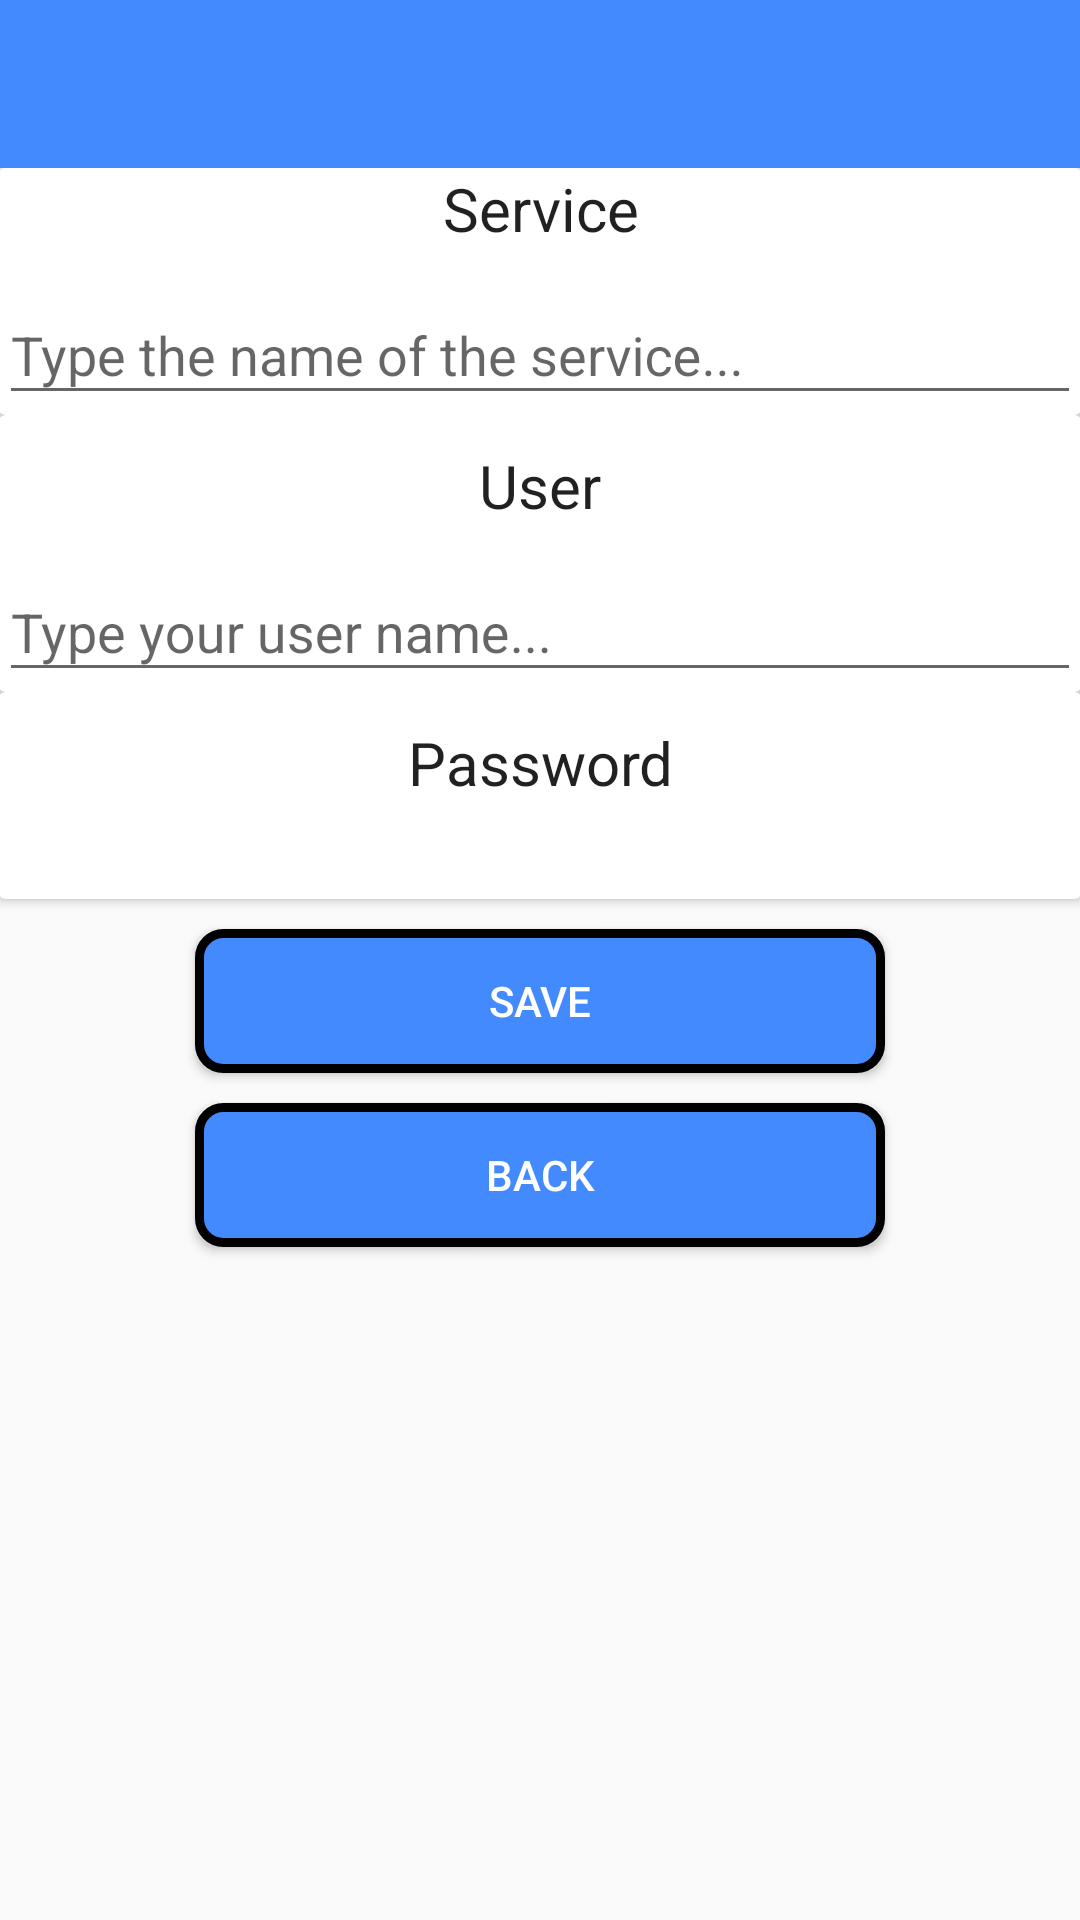

Here is an Android app screen rendered from its layout file. Give the layout XML and the strings, colors and styles it references.
<!-- AndroidManifest.xml: application theme MyMaterialTheme -->
<!-- res/layout/activity_gardar__datos.xml -->
<?xml version="1.0" encoding="utf-8"?>

<LinearLayout xmlns:android="http://schemas.android.com/apk/res/android"
    xmlns:tools="http://schemas.android.com/tools"
    android:id="@+id/idLinear"
    android:layout_width="match_parent"
    android:layout_height="match_parent"
    android:orientation="vertical"
    android:paddingBottom="0dp"
    android:paddingLeft="0dp"
    android:paddingRight="0dp"
    android:paddingTop="0dp"
    tools:context="passgenerator.myapplication.Gardar_Datos">

    <include
        android:id="@+id/toolbar"
        layout="@layout/toolbar" />

    <LinearLayout
        android:layout_width="match_parent"
        android:layout_height="match_parent"
        android:orientation="vertical"
        android:paddingLeft="@dimen/activity_horizontal_margin"
        android:paddingRight="@dimen/activity_horizontal_margin">

        <android.support.v7.widget.CardView
            android:layout_width="match_parent"
            android:layout_height="wrap_content">
            <LinearLayout
                android:layout_width="match_parent"
                android:layout_height="wrap_content"
                android:orientation="vertical">

                <TextView
                    android:layout_width="match_parent"
                    android:layout_height="wrap_content"
                    android:gravity="center"
                    android:paddingBottom="3dp"
                    android:shadowDx="1"
                    android:shadowDy="2"
                    android:shadowRadius="1.5"
                    android:text="@string/servicio"
                    android:textSize="20sp"
                    android:textAppearance="@style/TextAppearance.Widget.AppCompat.Toolbar.Title"
                    android:typeface="sans" />

                <android.support.design.widget.TextInputLayout
                    android:id="@+id/flotanteServicio"
                    android:layout_width="match_parent"
                    android:layout_height="wrap_content">
                    <EditText
                        android:id="@+id/idNomeServ"
                        android:layout_width="match_parent"
                        android:layout_height="wrap_content"
                        android:capitalize="words"
                        android:hint="@string/titSegAct" />
                </android.support.design.widget.TextInputLayout>

            </LinearLayout>

        </android.support.v7.widget.CardView>

        <android.support.v7.widget.CardView
            android:layout_width="match_parent"
            android:layout_height="wrap_content">
            <LinearLayout
                android:layout_width="match_parent"
                android:layout_height="wrap_content"
                android:orientation="vertical">

                <TextView
                    android:layout_width="match_parent"
                    android:layout_height="wrap_content"
                    android:layout_marginTop="10dp"
                    android:gravity="center"
                    android:paddingBottom="3dp"
                    android:shadowDx="1"
                    android:shadowDy="2"
                    android:shadowRadius="1.5"
                    android:text="@string/usuario"
                    android:textSize="20sp"
                    android:textAppearance="@style/TextAppearance.Widget.AppCompat.Toolbar.Title"
                    android:typeface="sans" />

                <android.support.design.widget.TextInputLayout
                    android:id="@+id/flotanteUsuario"
                    android:layout_width="match_parent"
                    android:layout_height="wrap_content">
                    <EditText
                        android:id="@+id/idNomeUsuario"
                        android:layout_width="match_parent"
                        android:layout_height="wrap_content"
                        android:hint="@string/hint_usuario" />
                </android.support.design.widget.TextInputLayout>

            </LinearLayout>

        </android.support.v7.widget.CardView>

        <android.support.v7.widget.CardView
            android:layout_width="match_parent"
            android:layout_height="wrap_content">

            <LinearLayout
                android:layout_width="match_parent"
                android:layout_height="wrap_content"
                android:orientation="vertical">

                <TextView
                    android:layout_width="match_parent"
                    android:layout_height="wrap_content"
                    android:layout_marginTop="10dp"
                    android:gravity="center"
                    android:paddingBottom="3dp"
                    android:shadowDx="1"
                    android:shadowDy="2"
                    android:shadowRadius="1.5"
                    android:text="@string/password"
                    android:textSize="20sp"
                    android:textAppearance="@style/TextAppearance.Widget.AppCompat.Toolbar.Title"
                    android:typeface="sans" />

                <TextView
                    android:id="@+id/idPassDef"
                    android:layout_width="wrap_content"
                    android:layout_height="wrap_content"
                    android:layout_gravity="center"
                    android:layout_marginTop="10dp"
                    android:gravity="center" />
            </LinearLayout>

        </android.support.v7.widget.CardView>

        <Button
            android:id="@+id/idGardarDef"
            android:layout_width="wrap_content"
            android:layout_height="wrap_content"
            android:layout_gravity="center"
            android:layout_marginTop="10dp"
            android:background="@drawable/estilo_botones"
            android:gravity="center"
            android:text="@string/gardar"
            android:textColor="#FFFFFF" />

        <Button
            android:id="@+id/idAtras"
            android:layout_width="wrap_content"
            android:layout_height="wrap_content"
            android:layout_gravity="center"
            android:layout_marginTop="10dp"
            android:background="@drawable/estilo_botones"
            android:gravity="center"
            android:text="@string/atras"
            android:textColor="#FFFFFF" />

    </LinearLayout>

</LinearLayout>
<!-- res/layout/toolbar.xml (included above) -->
<?xml version="1.0" encoding="utf-8"?>

<android.support.v7.widget.Toolbar xmlns:android="http://schemas.android.com/apk/res/android"
    xmlns:local="http://schemas.android.com/apk/res-auto"
    xmlns:app="http://schemas.android.com/tools"
    android:id="@+id/toolbar"
    android:layout_width="match_parent"
    android:layout_height="wrap_content"
    android:minHeight="?attr/actionBarSize"
    android:background="@color/color_boton"
    local:theme="@style/ThemeOverlay.AppCompat.Dark.ActionBar"
    local:popupTheme="@style/ThemeOverlay.AppCompat.Light" />
<!-- resources referenced by this layout -->
<resources>
  <color name="color_boton">#448aff</color>
  <!-- drawable estilo_botones (drawable) -->
  <?xml version="1.0" encoding="utf-8"?>
  
  <selector xmlns:android="http://schemas.android.com/apk/res/android">
      <item
          android:state_pressed="true"
          android:drawable="@drawable/boton_pulsado" />
  
      <item
          android:state_pressed="false"
          android:drawable="@drawable/forma_boton" />
  </selector>
  <string name="atras">Back</string>
  <string name="gardar">Save</string>
  <string name="hint_usuario">Type your user name...</string>
  <string name="password">Password</string>
  <string name="servicio">Service</string>
  <string name="titSegAct">Type the name of the service...</string>
  <string name="usuario">User</string>
  <style name="MyMaterialTheme" parent="MyMaterialTheme.Base">
  
      </style>
  <!-- drawable boton_pulsado (drawable) -->
  <?xml version="1.0" encoding="utf-8"?>
  
  <shape xmlns:android="http://schemas.android.com/apk/res/android" android:shape="rectangle" >
      <corners
          android:radius="8dp"
          />
      <solid
          android:color="#44ddff"
          />
      <padding
          android:left="0dp"
          android:top="0dp"
          android:right="0dp"
          android:bottom="0dp"
          />
      <size
          android:width="230dp"
          android:height="40dp"
          />
  
  </shape>
  <!-- drawable forma_boton (drawable) -->
  <?xml version="1.0" encoding="utf-8"?>
  
  <shape xmlns:android="http://schemas.android.com/apk/res/android" android:shape="rectangle" >
      <corners
          android:radius="8dp"
          />
      <solid
          android:color="#448aff"
          />
      <padding
          android:left="0dp"
          android:top="0dp"
          android:right="0dp"
          android:bottom="0dp"
          />
      <size
          android:width="230dp"
          android:height="40dp"
          />
      <stroke
          android:width="3dp"
          android:color="#000000"
          />
  </shape>
  <style name="MyMaterialTheme.Base" parent="Theme.AppCompat.Light.DarkActionBar">
          <item name="windowNoTitle">true</item>
          <item name="windowActionBar">false</item>
          <item name="colorPrimary">@color/colorPrimary</item>
          <item name="colorPrimaryDark">@color/colorPrimaryDark</item>
          <item name="colorAccent">@color/colorAccent</item>
      </style>
  <color name="colorPrimary">#F50057</color>
  <color name="colorPrimaryDark">#C51162</color>
  <color name="colorAccent">#FF80AB</color>
</resources>
